Photos from the image-classification dataset "Caribbean-and-Hawaii-Marine-Life-1" in the GitHub repository rjohnson279/Caribbean-and-Hawaiian-Marine-Reef-Life-Image-Classification. Its 5 classes are: cuttlefish, eagle ray, green sea turtle, reef triggerfish, stingray.

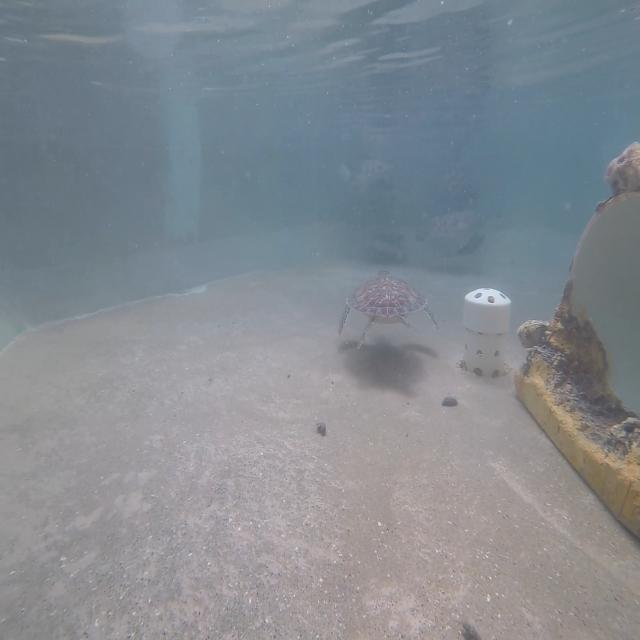
Label: green sea turtle

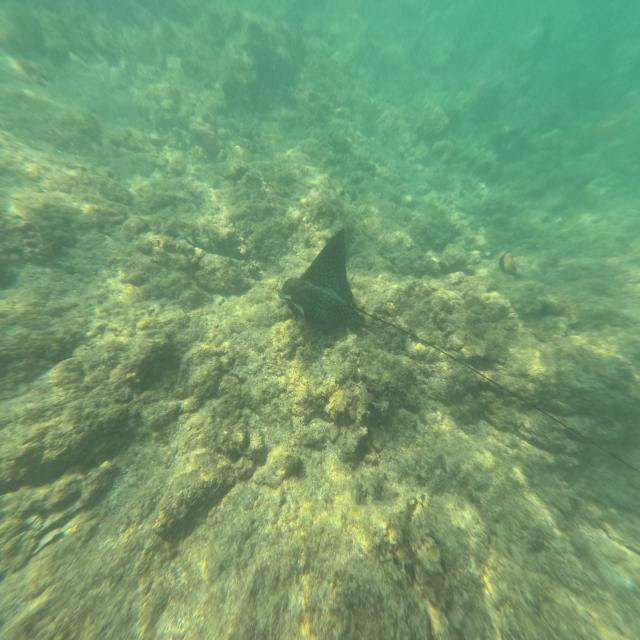
Label: eagle ray

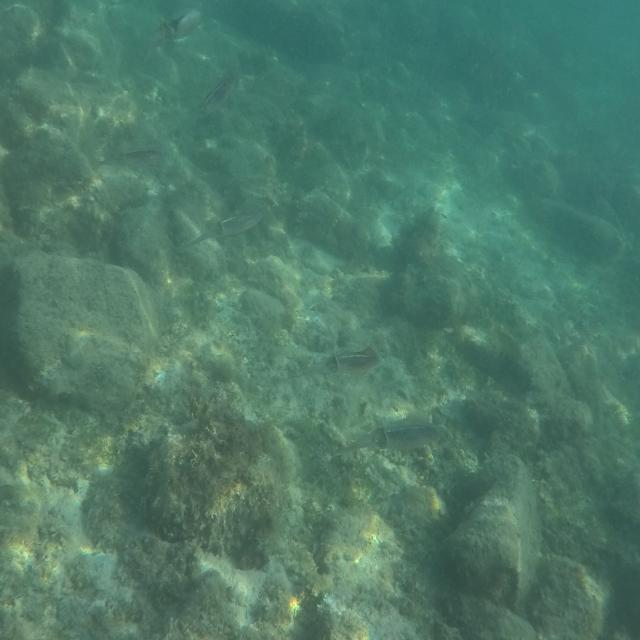
Label: cuttlefish

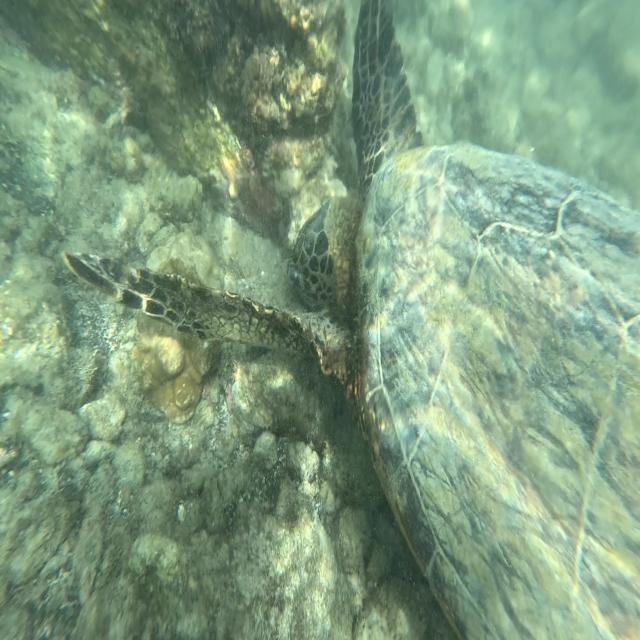
Label: green sea turtle

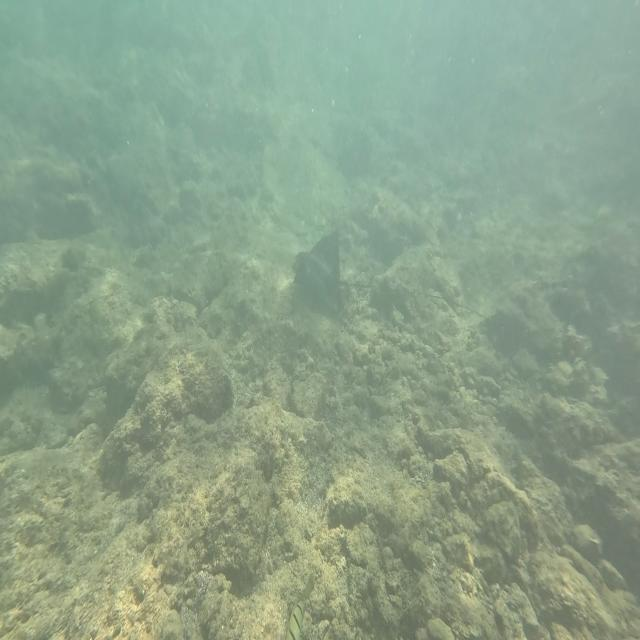
Label: eagle ray

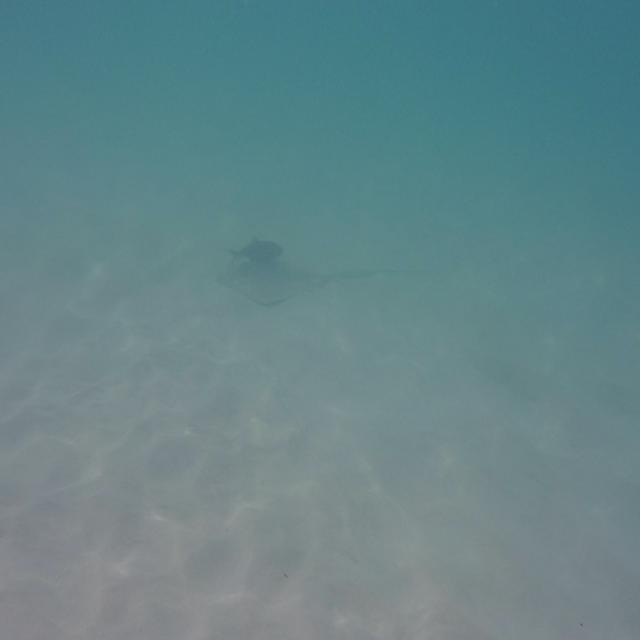
Label: stingray
